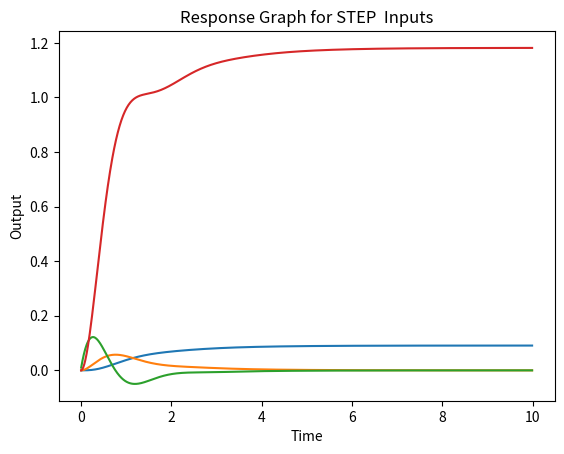

This chart was generated by the following Python code:
import numpy as np
import matplotlib.pyplot as plt

def simulate_system(h, t_end, x1_0, x2_0, x3_0, u):
    t = np.arange(0, t_end, h)
    x1, x2, x3 = x1_0, x2_0, x3_0
    x1_arr, x2_arr, x3_arr, y_arr = [], [], [], []

    S1 = np.array([[0, 1, 0], [0, 0, 1], [-11, -17, -5]])
    S2 = np.array([0, 0, 1])
    S3 = np.array([13, 9, 0])
    S4 = 0

    for i in range(len(t)):
        x_dot = S1.dot(np.array([x1, x2, x3])) + S2 * u
        x1 += x_dot[0] * h
        x2 += x_dot[1] * h
        x3 += x_dot[2] * h
        y = S3.dot(np.array([x1, x2, x3])) + S4 * u
        
        x1_arr.append(x1)
        x2_arr.append(x2)
        x3_arr.append(x3)
        y_arr.append(y)

    return x1_arr, x2_arr, x3_arr, y_arr

def plot_system(h, t_end, x1_0, x2_0, x3_0, u):
    x1_arr, x2_arr, x3_arr, y_arr = simulate_system(h, t_end, x1_0, x2_0, x3_0, u)
    t = np.arange(0, t_end, h)
    plt.plot(t, x1_arr)
    plt.plot(t, x2_arr)
    plt.plot(t, x3_arr)
    plt.plot(t, y_arr)
    plt.xlabel("Time")
    plt.ylabel("Output")
    plt.title("Response Graph for STEP  Inputs")
    plt.show()

plot_system(0.01, 10, 0.0, 0.0, 0.0, 1.0)
